Dataset: infrared_dataset (GitHub, kk-2m/AnimalClassification-IFOR). Classes: acryllium vulturinum, aepyceros melampus, bos taurus, capra aegagrus, cephalophus nigrifrons, crax rubra, paca, dasyprocta punctata, equus quagga, giraffa camelopardalis, leopardus pardalis, african elephant, madoqua guentheri, mazama americana, mazama temama, meleagris ocellata, mitu tuberosum, nasua narica, panthera onca, papio anubis, pecari tajacu, phacochoerus africanus, psophia leucoptera, puma, syncerus caffer, south american tapir, tayassu pecari, urocyon cinereoargenteus.

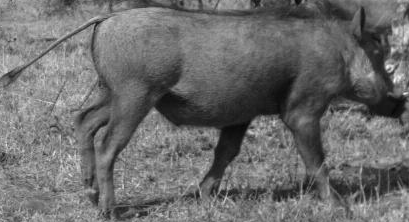
Label: phacochoerus africanus

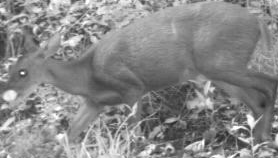
Label: mazama temama

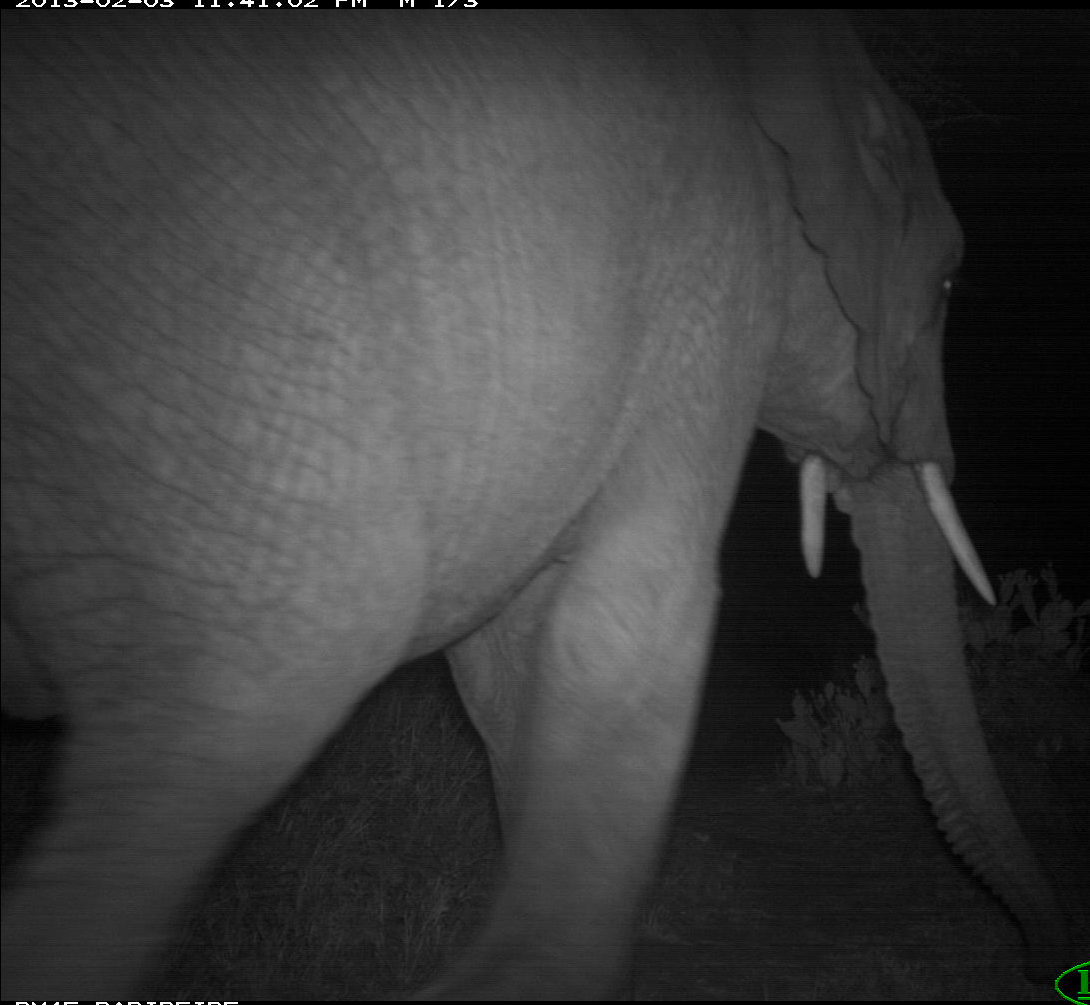
Label: african elephant

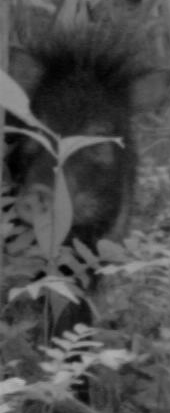
Label: pecari tajacu

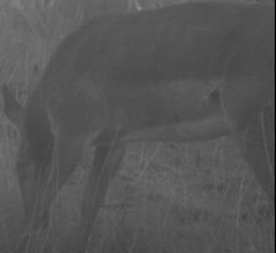
Label: aepyceros melampus

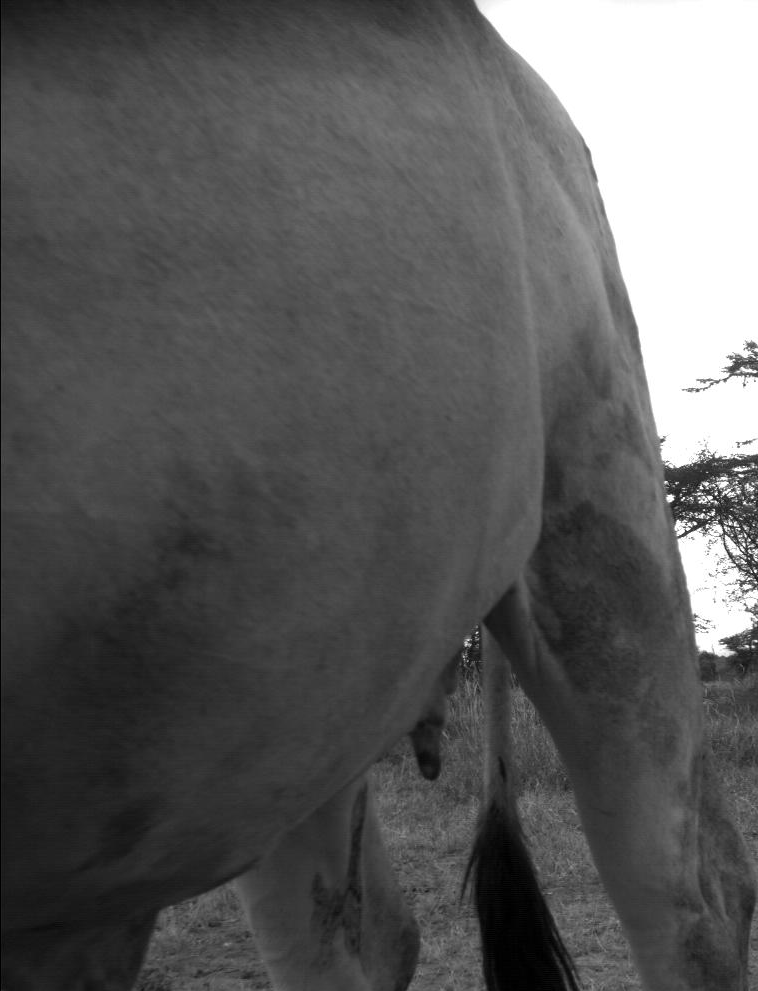
Label: bos taurus
